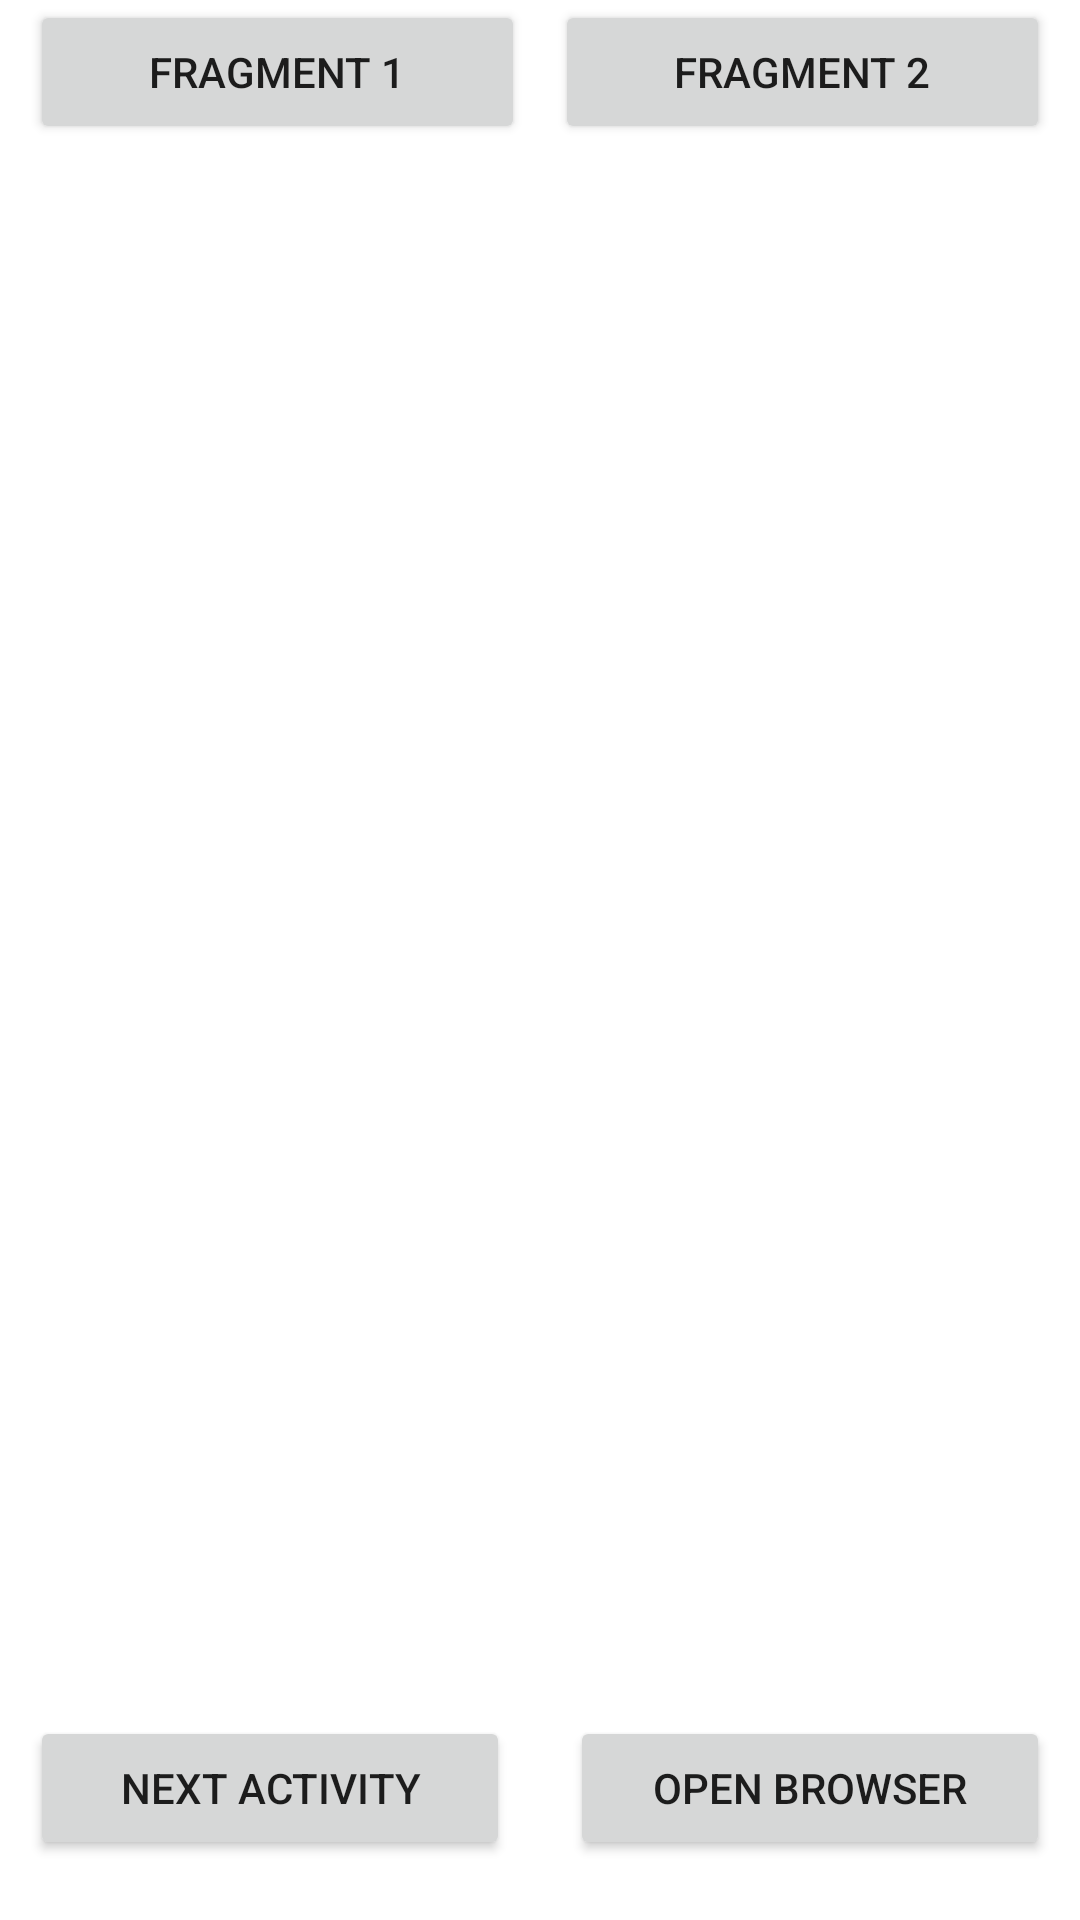

Produce the Android XML layout that renders to this screen, including the resource entries it uses.
<!-- AndroidManifest.xml: application theme Theme.WorkshopDemoProject -->
<!-- res/layout/activity_first.xml -->
<?xml version="1.0" encoding="utf-8"?>
<androidx.constraintlayout.widget.ConstraintLayout xmlns:android="http://schemas.android.com/apk/res/android"
    xmlns:app="http://schemas.android.com/apk/res-auto"
    xmlns:tools="http://schemas.android.com/tools"
    android:layout_width="match_parent"
    android:layout_height="match_parent"
    tools:context=".activity.FirstActivity">

    <Button
        android:id="@+id/fragment1"
        android:layout_width="0dp"
        android:layout_height="wrap_content"
        android:layout_marginStart="10dp"
        android:layout_marginBottom="20dp"
        android:text="Fragment 1"
        app:layout_constraintEnd_toStartOf="@+id/fragment2"
        app:layout_constraintStart_toStartOf="parent"
        app:layout_constraintTop_toTopOf="parent" />

    <Button
        android:id="@+id/fragment2"
        android:layout_width="0dp"
        android:layout_height="wrap_content"
        android:layout_marginStart="10dp"
        android:layout_marginEnd="10dp"
        android:layout_marginBottom="20dp"
        android:text="Fragment 2"
        app:layout_constraintEnd_toEndOf="parent"
        app:layout_constraintStart_toEndOf="@+id/fragment1"
        app:layout_constraintTop_toTopOf="parent" />

    <FrameLayout
        android:id="@+id/framelayoutContainer"
        android:layout_width="0dp"
        android:layout_height="0dp"
        android:layout_marginTop="10dp"
        android:layout_marginBottom="10dp"
        app:layout_constraintBottom_toTopOf="@+id/NxtBtn"
        app:layout_constraintEnd_toEndOf="parent"
        app:layout_constraintStart_toStartOf="parent"
        app:layout_constraintTop_toBottomOf="@+id/fragment1" />

    <Button
        android:id="@+id/NxtBtn"
        android:layout_width="0dp"
        android:layout_height="wrap_content"
        android:layout_marginStart="10dp"
        android:layout_marginEnd="10dp"
        android:layout_marginBottom="20dp"
        android:text="Next Activity"
        app:layout_constraintBottom_toBottomOf="parent"
        app:layout_constraintEnd_toStartOf="@id/OpenBrowser"
        app:layout_constraintStart_toStartOf="parent" />

    <Button
        android:id="@+id/OpenBrowser"
        android:layout_width="0dp"
        android:layout_height="wrap_content"
        android:layout_marginStart="10dp"
        android:layout_marginEnd="10dp"
        android:layout_marginBottom="20dp"
        android:text="Open Browser"
        app:layout_constraintBottom_toBottomOf="parent"
        app:layout_constraintEnd_toEndOf="parent"
        app:layout_constraintStart_toEndOf="@id/NxtBtn" />

</androidx.constraintlayout.widget.ConstraintLayout>
<!-- resources referenced by this layout -->
<resources>
  <style name="Theme.WorkshopDemoProject" parent="Theme.MaterialComponents.DayNight.DarkActionBar">
          
          <item name="colorPrimary">@color/purple_500</item>
          <item name="colorPrimaryVariant">@color/purple_700</item>
          <item name="colorOnPrimary">@color/white</item>
          
          <item name="colorSecondary">@color/teal_200</item>
          <item name="colorSecondaryVariant">@color/teal_700</item>
          <item name="colorOnSecondary">@color/black</item>
          
          <item name="android:statusBarColor" tools:targetApi="l">?attr/colorPrimaryVariant</item>
          
      </style>
  <color name="purple_500">#FF6200EE</color>
  <color name="purple_700">#FF3700B3</color>
  <color name="white">#FFFFFFFF</color>
  <color name="teal_200">#FF03DAC5</color>
  <color name="teal_700">#FF018786</color>
  <color name="black">#FF000000</color>
</resources>
